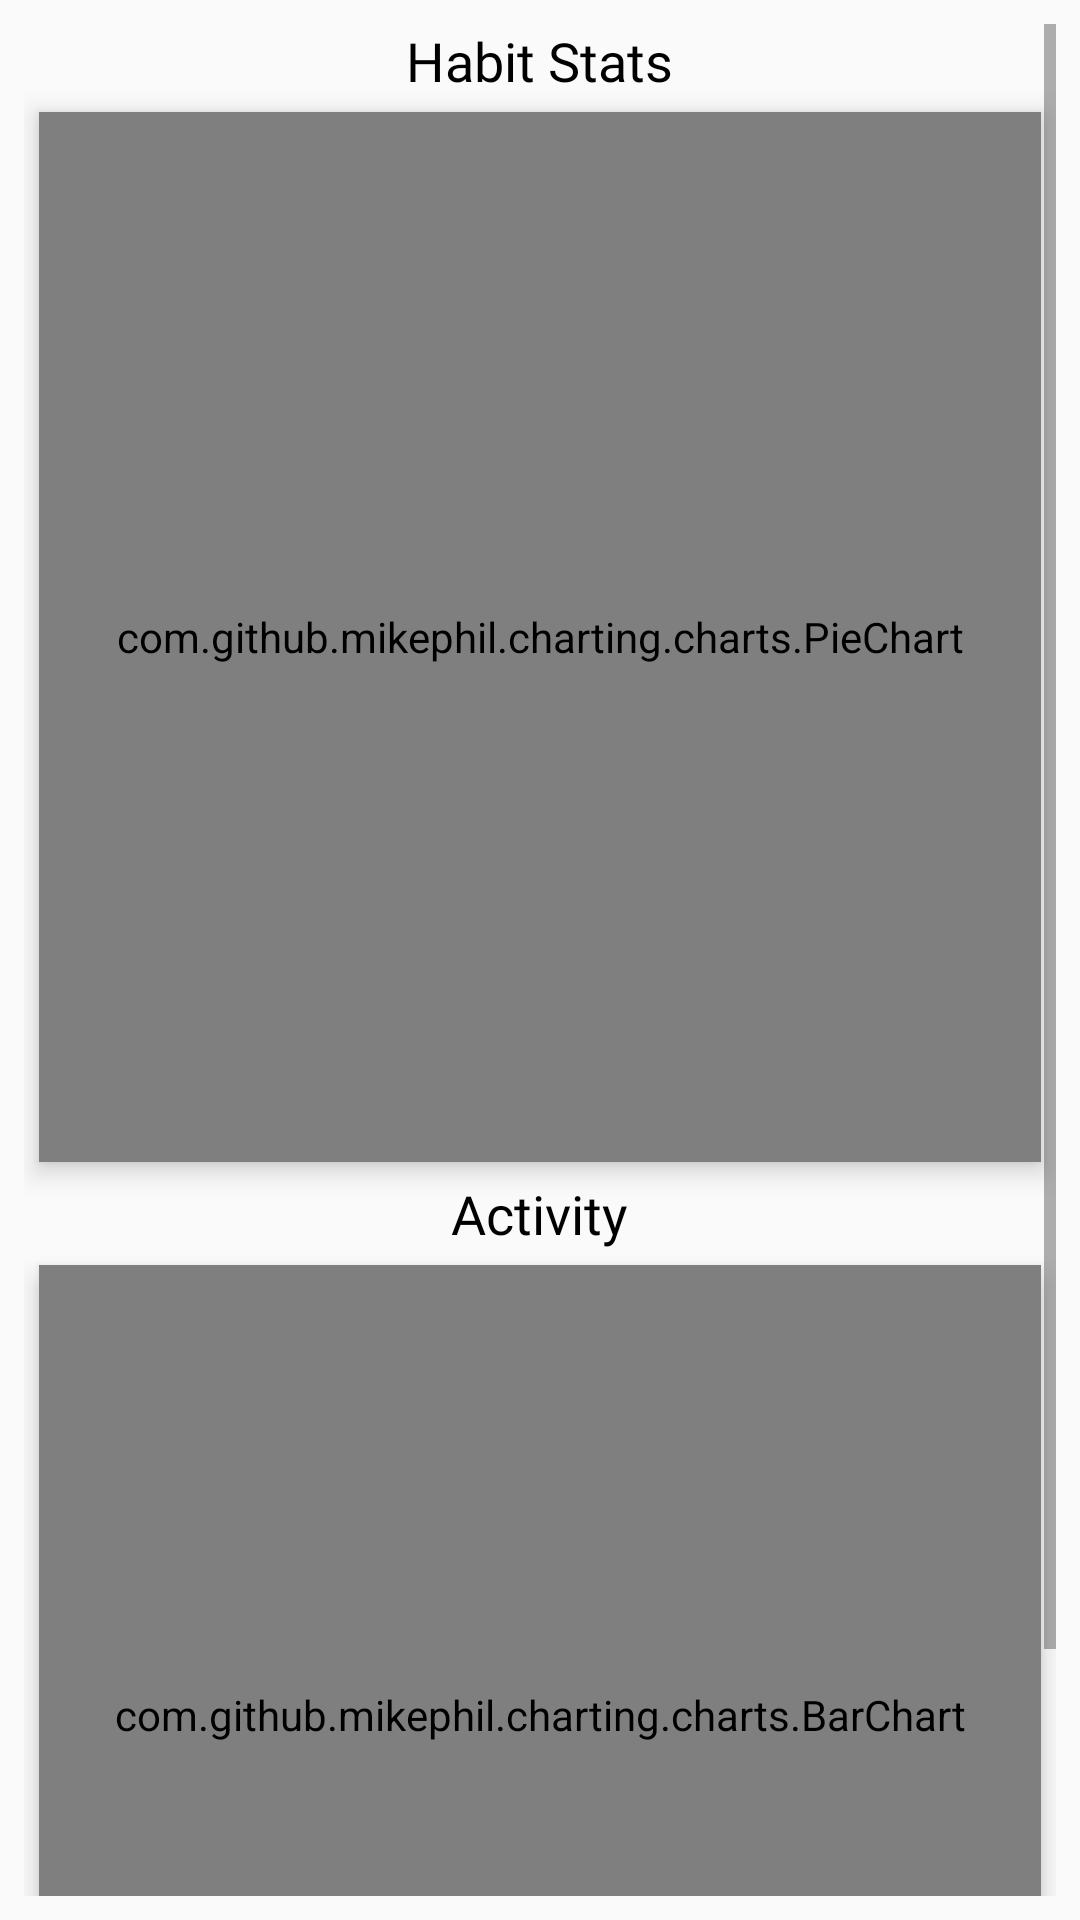

The Android layout XML behind this screen, and the referenced resources:
<!-- AndroidManifest.xml: application theme AppTheme2 -->
<!-- res/layout/allstat_screen.xml -->
<?xml version="1.0" encoding="utf-8"?>
<layout xmlns:android="http://schemas.android.com/apk/res/android"
        xmlns:app="http://schemas.android.com/apk/res-auto">
    <data>

        <variable
                name="allStatViewModel"
                type="com.example.habbit.AllStatViewModel" />
    </data>

    <androidx.constraintlayout.widget.ConstraintLayout
            android:orientation="vertical"
            android:layout_width="match_parent"
            android:layout_height="match_parent">

        <ScrollView
                android:layout_width="match_parent"
                android:layout_height="match_parent"
                app:layout_constraintStart_toStartOf="parent"
                android:layout_marginStart="8dp"
                android:layout_marginEnd="8dp"
                app:layout_constraintEnd_toEndOf="parent"
                app:layout_constraintHorizontal_bias="0.495"
                android:id="@+id/scrollView2"
                android:layout_marginTop="8dp"
                android:layout_marginBottom="8dp"
                app:layout_constraintBottom_toBottomOf="parent"
                app:layout_constraintVertical_bias="0.442"
                style="@android:style/Widget.DeviceDefault.Light.ScrollView"
                app:layout_constraintTop_toTopOf="parent">

            <LinearLayout
                    android:layout_width="match_parent"
                    android:layout_height="wrap_content"
                    android:orientation="vertical"
                    android:gravity="center_horizontal">

                <TextView
                        android:text="Habit Stats"
                        android:layout_width="wrap_content"
                        android:layout_height="wrap_content"
                        android:id="@+id/textView2"
                        android:elevation="5dp"
                        android:textSize="18sp"
                        android:gravity="left"
                        android:textColor="@color/black"
                        android:fontFamily="@font/roboto" />

                <com.github.mikephil.charting.charts.PieChart
                        android:id="@+id/placeholder_chart"
                        android:layout_height="350dp"
                        android:layout_width="match_parent"
                        android:elevation="5dp"
                        android:background="@drawable/rectangle_background"
                        android:layout_marginStart="5dp"
                        android:layout_marginEnd="5dp"
                        android:layout_marginBottom="5dp"
                        android:layout_marginTop="5dp"
                        android:paddingTop="10dp"
                        android:paddingBottom="10dp" />

                <TextView
                        android:text="Activity"
                        android:layout_width="wrap_content"
                        android:layout_height="wrap_content"
                        android:id="@+id/textView3"
                        android:elevation="6dp"
                        android:visibility="visible"
                        android:textSize="18sp"
                        android:gravity="left"
                        android:textColor="@color/black"
                        android:fontFamily="@font/roboto" />

                <com.github.mikephil.charting.charts.BarChart
                        android:id="@+id/all_barchart"
                        android:layout_height="300dp"
                        android:layout_width="match_parent"
                        android:visibility="visible"
                        android:elevation="5dp"
                        android:background="@drawable/rectangle_background"
                        android:layout_marginStart="5dp"
                        android:layout_marginEnd="5dp"
                        android:layout_marginTop="5dp"
                        android:layout_marginBottom="5dp"
                        android:paddingTop="10dp"
                        android:paddingBottom="10dp" />
            </LinearLayout>
        </ScrollView>
    </androidx.constraintlayout.widget.ConstraintLayout>
</layout>
<!-- resources referenced by this layout -->
<resources>
  <color name="black">#000000</color>
  <!-- drawable rectangle_background (drawable) -->
  <?xml version="1.0" encoding="utf-8"?>
  <shape xmlns:android="http://schemas.android.com/apk/res/android"
          android:shape="rectangle">
  
      
      <stroke
              android:width="2dp"
              android:color="#000000" />
  
      
      <solid android:color="#00000000" />
  
  </shape>
  <style name="AppTheme2" parent="Theme.AppCompat.Light.NoActionBar">
          
          <item name="colorPrimary">@color/colorPrimary</item>
          <item name="colorPrimaryDark">@color/colorPrimaryDark</item>
          <item name="android:windowLightStatusBar">true</item>
          <item name="colorAccent">@color/colorAccent</item>
          
      </style>
  <color name="colorPrimary">#E05E0F</color>
  <color name="colorPrimaryDark">#E6FF5500</color>
  <color name="colorAccent">#41BB16</color>
</resources>
